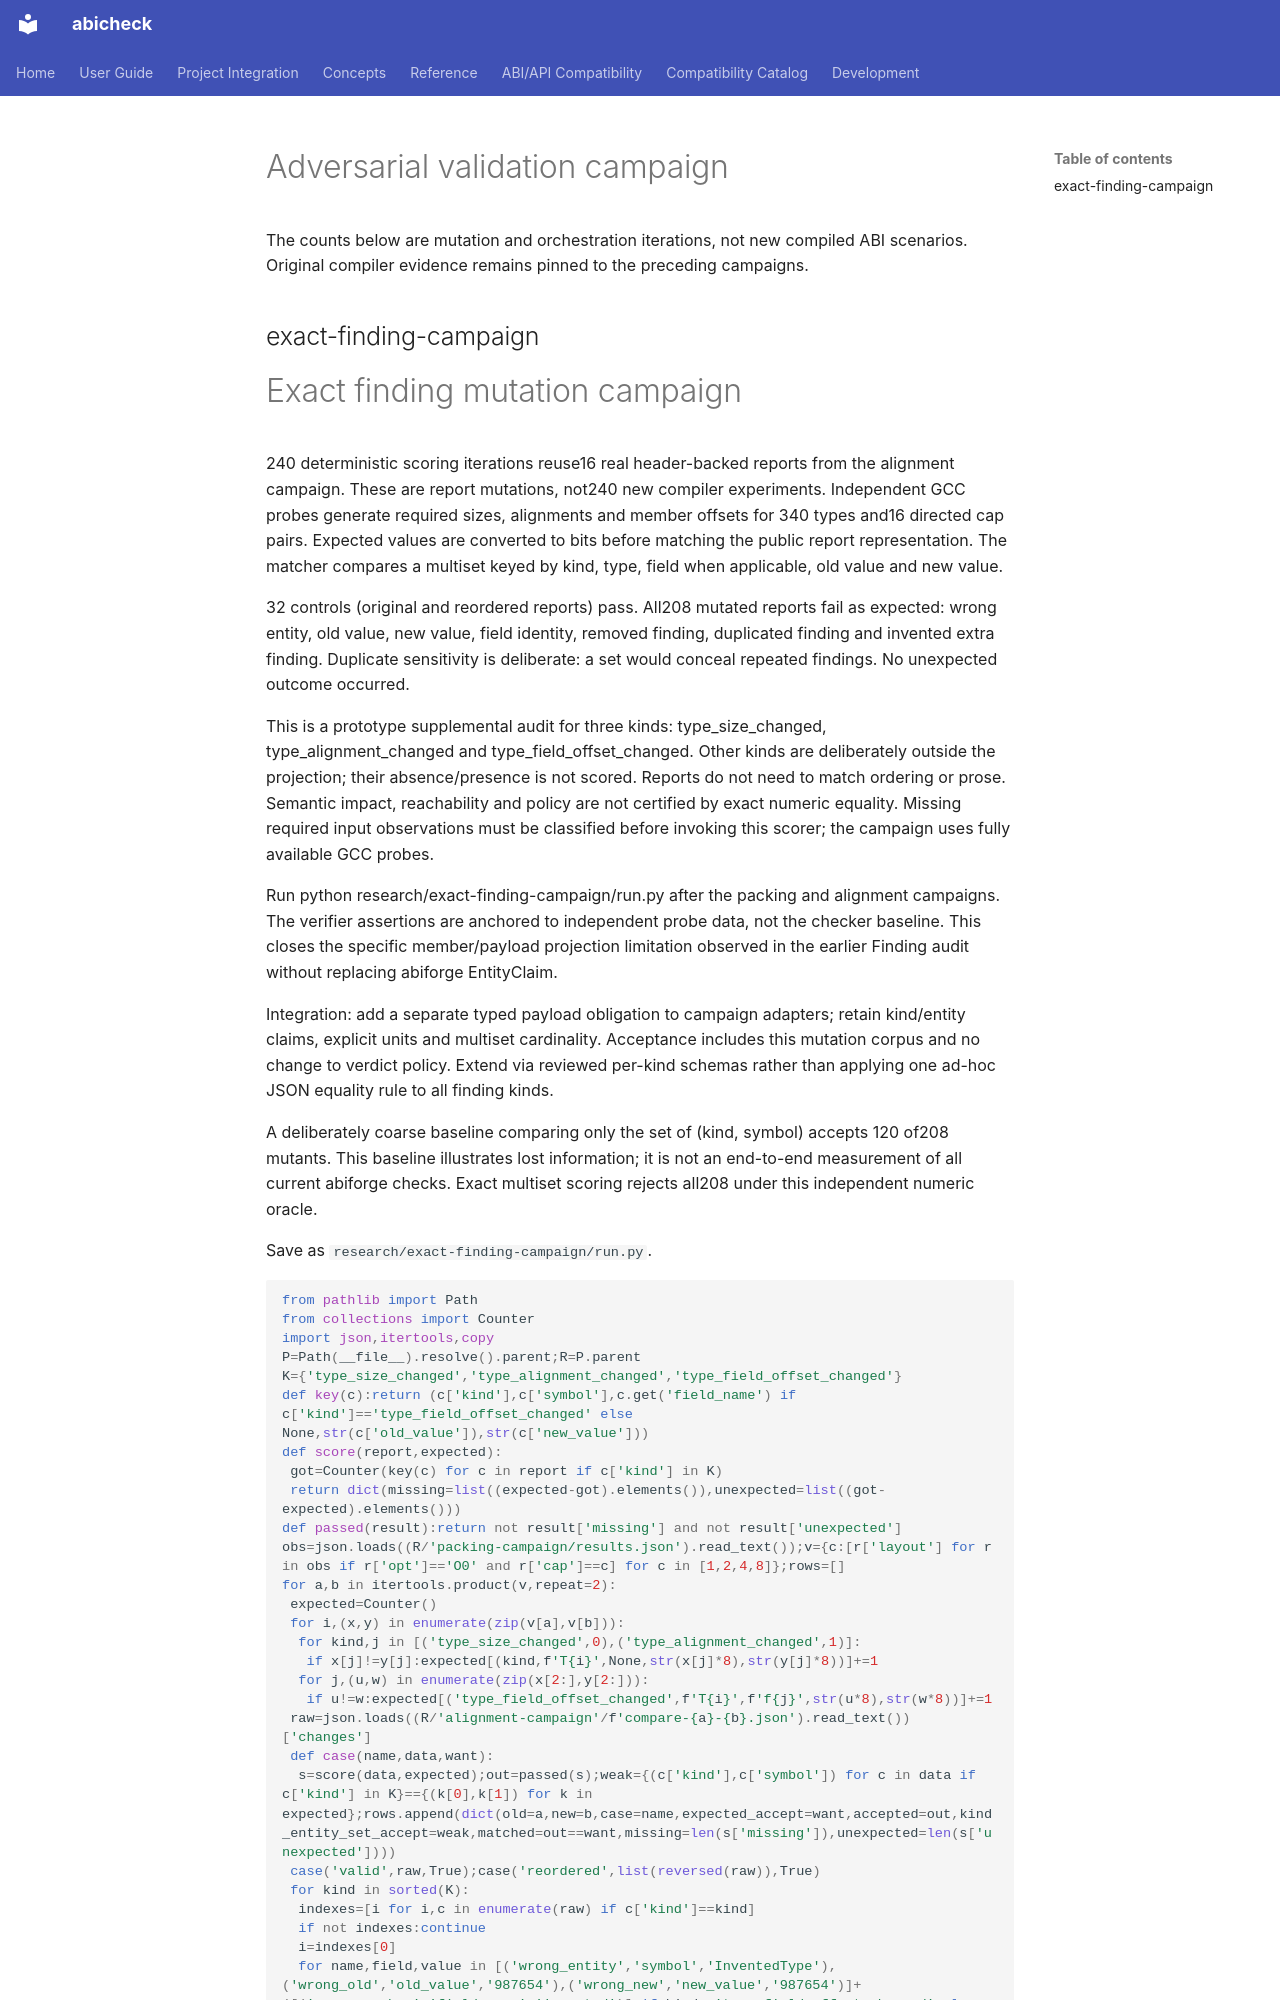

repository: abicheck/abicheck · page: contribute/plans/abiforge-adversarial-campaign/index.html · generator: mkdocs

# Adversarial validation campaign

The counts below are mutation and orchestration iterations, not new compiled ABI
scenarios. Original compiler evidence remains pinned to the preceding campaigns.

## exact-finding-campaign
